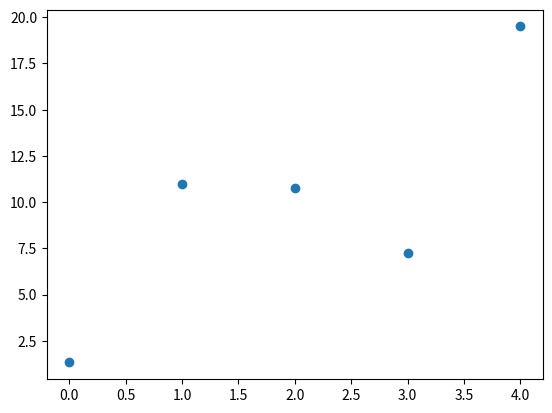

The matplotlib source for this figure: (Note: this script raises an exception after producing the figure.)
import numpy as np
import matplotlib.pyplot as plt


class DraggableRectangle:
    def __init__(self, rect):
        self.rect = rect
        self.press = None

    def connect(self):
        """Connect to all the events we need."""
        self.cidpress = self.rect.figure.canvas.mpl_connect(
            'button_press_event', self.on_press)
        self.cidrelease = self.rect.figure.canvas.mpl_connect(
            'button_release_event', self.on_release)
        self.cidmotion = self.rect.figure.canvas.mpl_connect(
            'motion_notify_event', self.on_motion)
        print("connect")

    def on_press(self, event):
        """Check whether mouse is over us; if so, store some data."""
        if event.inaxes != self.rect.axes:
            return
        contains, attrd = self.rect.contains(event)
        if not contains:
            return
        print('event contains', self.rect.xy)
        self.press = self.rect.xy, (event.xdata, event.ydata)
        print("on_press")

    def on_motion(self, event):
        """Move the rectangle if the mouse is over us."""
        if self.press is None or event.inaxes != self.rect.axes:
            return
        (x0, y0), (xpress, ypress) = self.press
        dx = event.xdata - xpress
        dy = event.ydata - ypress
        # print(f'x0={x0}, xpress={xpress}, event.xdata={event.xdata}, '
        #       f'dx={dx}, x0+dx={x0+dx}')
        # self.rect.set_x(x0+dx)
        self.rect.set_y(y0+dy)

        self.rect.figure.canvas.draw()
        print("on_motion")

    def on_release(self, event):
        """Clear button press information."""
        self.press = None
        self.rect.figure.canvas.draw()
        print("on_release")

    def disconnect(self):
        """Disconnect all callbacks."""
        self.rect.figure.canvas.mpl_disconnect(self.cidpress)
        self.rect.figure.canvas.mpl_disconnect(self.cidrelease)
        self.rect.figure.canvas.mpl_disconnect(self.cidmotion)
        print("disconnect")


fig, ax = plt.subplots()
a = 5
rects = ax.scatter(range(a), 20*np.random.rand(a))
print(rects)
drs = []
for rect in rects:
    print(rect)
    dr = DraggableRectangle(rect)
    dr.connect()
    drs.append(dr)

plt.show()
